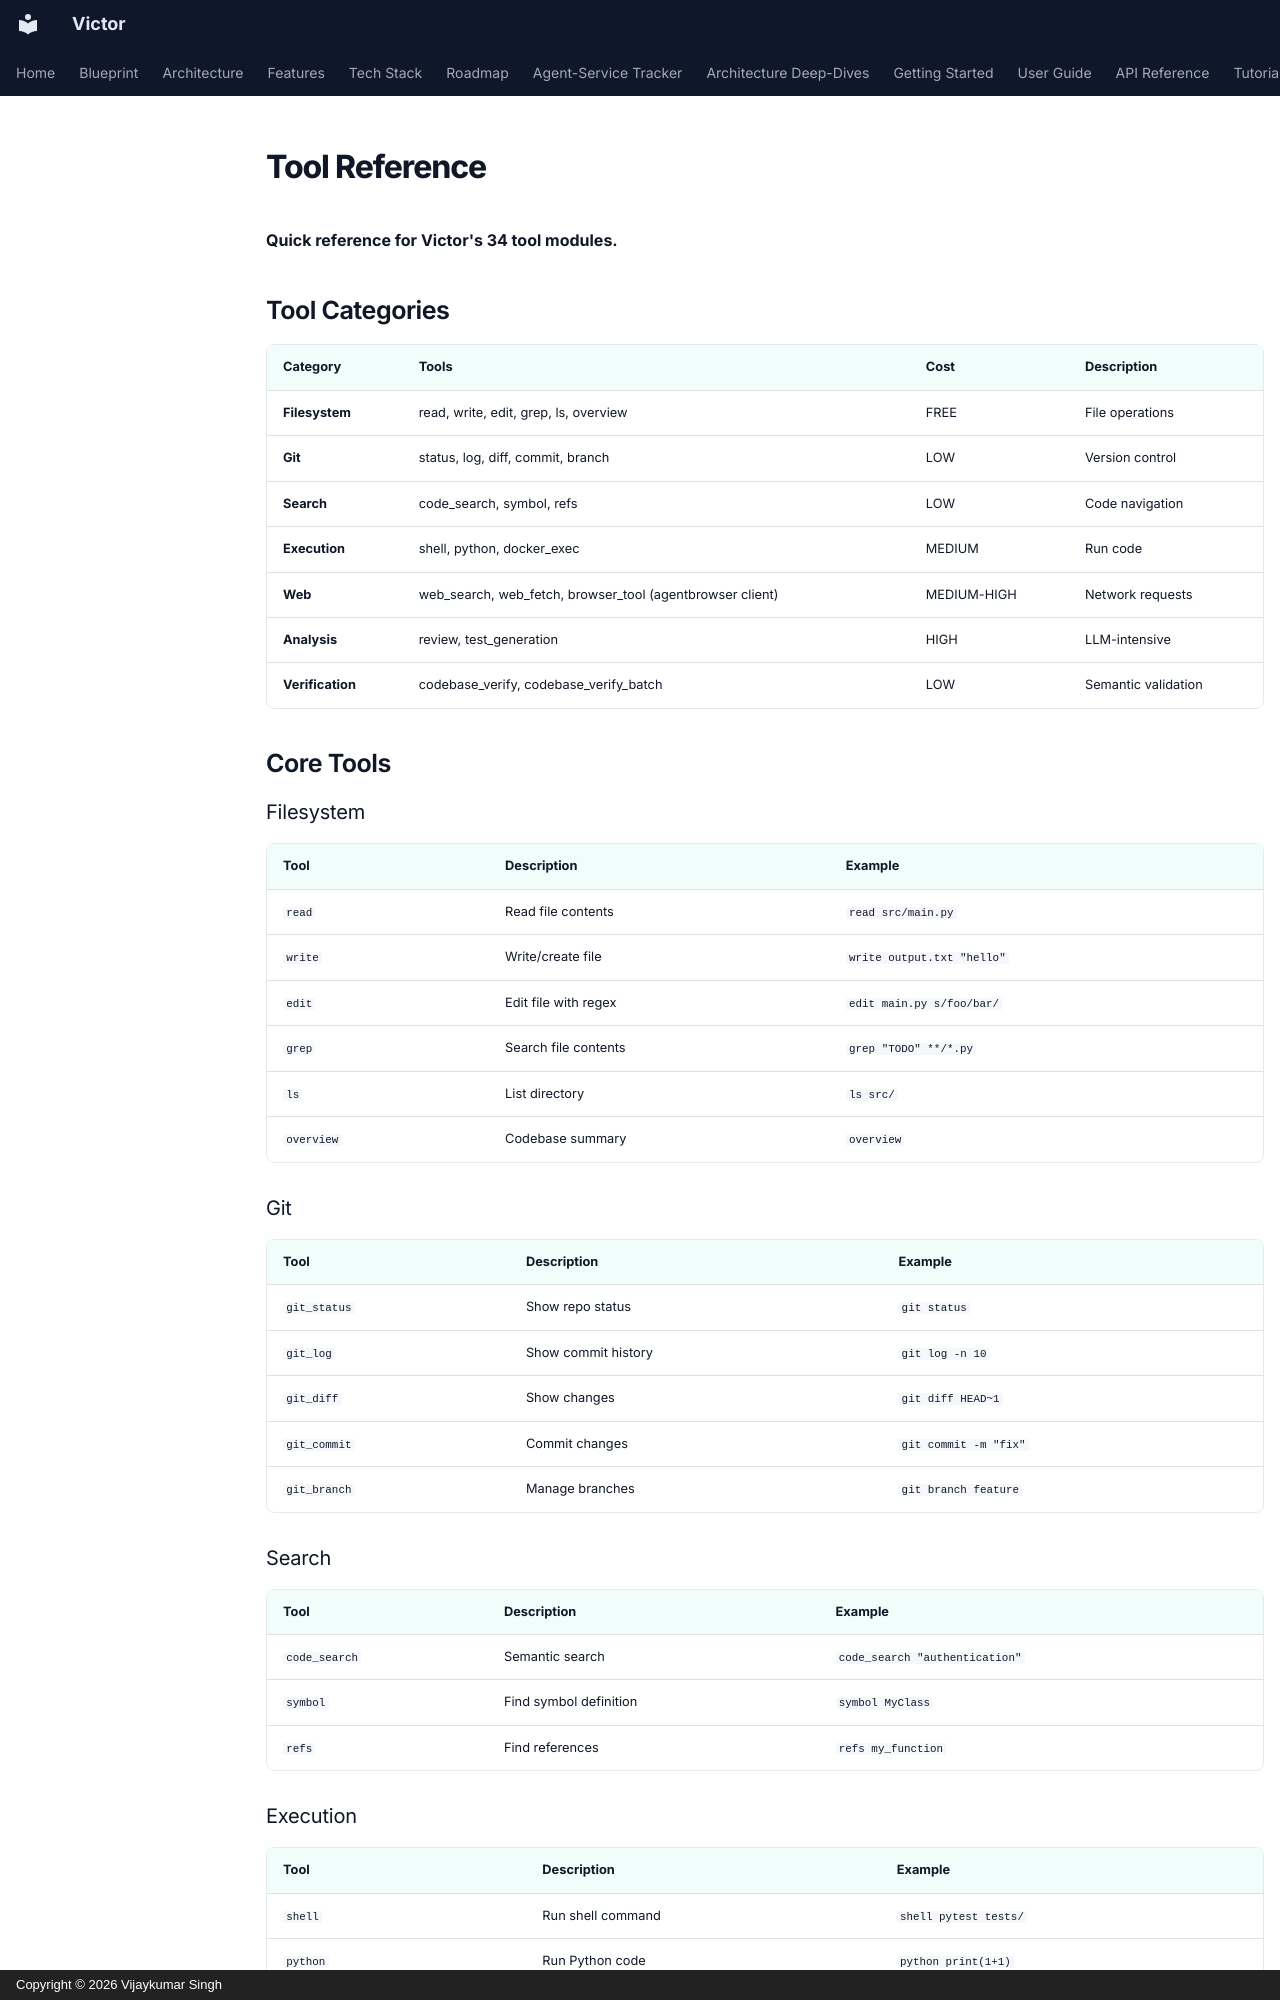

repository: anvai-labs/victor · page: guides/tool-reference/index.html · generator: mkdocs · copyright: Copyright © 2026 Vijaykumar Singh

# Tool Reference

**Quick reference for Victor's 34 tool modules.**

## Tool Categories

| Category | Tools | Cost | Description |
|----------|-------|------|-------------|
| **Filesystem** | read, write, edit, grep, ls, overview | FREE | File operations |
| **Git** | status, log, diff, commit, branch | LOW | Version control |
| **Search** | code_search, symbol, refs | LOW | Code navigation |
| **Execution** | shell, python, docker_exec | MEDIUM | Run code |
| **Web** | web_search, web_fetch, browser_tool (agentbrowser client) | MEDIUM-HIGH | Network requests |
| **Analysis** | review, test_generation | HIGH | LLM-intensive |
| **Verification** | codebase_verify, codebase_verify_batch | LOW | Semantic validation |

## Core Tools

### Filesystem

| Tool | Description | Example |
|------|-------------|---------|
| `read` | Read file contents | `read src/main.py` |
| `write` | Write/create file | `write output.txt "hello"` |
| `edit` | Edit file with regex | `edit main.py s/foo/bar/` |
| `grep` | Search file contents | `grep "TODO" **/*.py` |
| `ls` | List directory | `ls src/` |
| `overview` | Codebase summary | `overview` |

### Git

| Tool | Description | Example |
|------|-------------|---------|
| `git_status` | Show repo status | `git status` |
| `git_log` | Show commit history | `git log -n 10` |
| `git_diff` | Show changes | `git diff HEAD~1` |
| `git_commit` | Commit changes | `git commit -m "fix"` |
| `git_branch` | Manage branches | `git branch feature` |

### Search

| Tool | Description | Example |
|------|-------------|---------|
| `code_search` | Semantic search | `code_search "authentication"` |
| `symbol` | Find symbol definition | `symbol MyClass` |
| `refs` | Find references | `refs my_function` |

### Execution

| Tool | Description | Example |
|------|-------------|---------|
| `shell` | Run shell command | `shell pytest tests/` |
| `python` | Run Python code | `python print(1+1)` |
| `docker_exec` | Run in container | `docker_exec pytest` |
